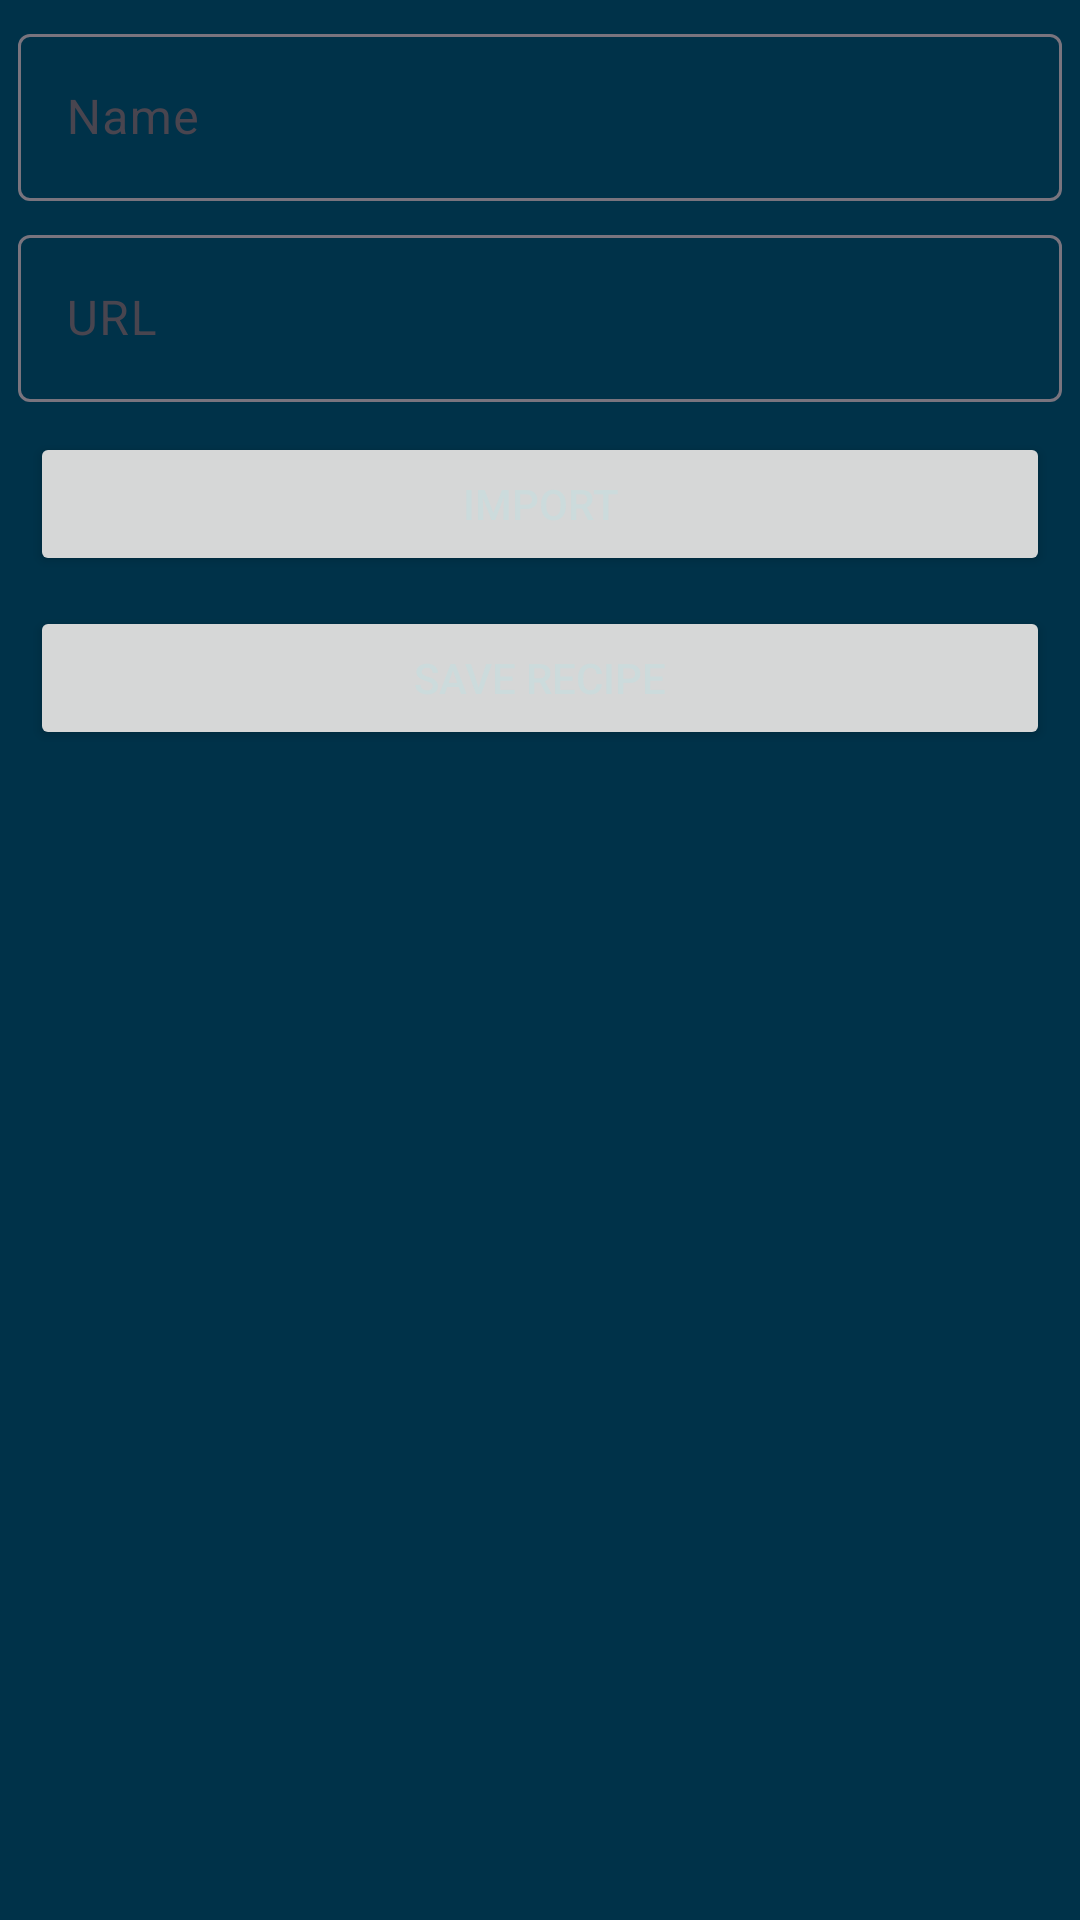

Layout XML and referenced resources for this Android screen:
<!-- AndroidManifest.xml: application theme Base.Theme.RecipeKeeper -->
<!-- res/layout/fragment_edit_details.xml -->
<?xml version="1.0" encoding="utf-8"?>
<androidx.constraintlayout.widget.ConstraintLayout xmlns:android="http://schemas.android.com/apk/res/android"
    xmlns:app="http://schemas.android.com/apk/res-auto"
    xmlns:tools="http://schemas.android.com/tools"
    android:layout_width="match_parent"
    android:layout_height="match_parent">

        <com.google.android.material.textfield.TextInputLayout
            android:id="@+id/textInputLayoutName"
            android:layout_margin="6dp"
            android:layout_width="0dp"
            android:layout_height="wrap_content"
            app:layout_constraintEnd_toEndOf="parent"
            app:layout_constraintStart_toStartOf="parent"
            app:layout_constraintTop_toTopOf="parent">

            <com.google.android.material.textfield.TextInputEditText
                android:id="@+id/textInputName"
                android:layout_width="match_parent"
                android:layout_height="wrap_content"
                android:textColor="@color/colorTextLight"
                android:hint="@string/text_name" />
        </com.google.android.material.textfield.TextInputLayout>

        <com.google.android.material.textfield.TextInputLayout
            android:id="@+id/textInputLayoutURL"
            android:layout_margin="6dp"
            android:layout_width="0dp"
            android:layout_height="wrap_content"
            app:layout_constraintEnd_toEndOf="parent"
            app:layout_constraintStart_toStartOf="parent"
            app:layout_constraintTop_toBottomOf="@+id/textInputLayoutName">

            <com.google.android.material.textfield.TextInputEditText
                android:id="@+id/textInputURL"
                android:layout_width="match_parent"
                android:layout_height="wrap_content"
                android:textColor="@color/colorTextLight"
                android:hint="@string/text_url" />
        </com.google.android.material.textfield.TextInputLayout>

    <Button
        android:id="@+id/buttonConfirm"
        android:layout_width="match_parent"
        android:layout_height="wrap_content"
        android:layout_margin="10dp"
        android:text="@string/text_save_recipe"
        app:layout_constraintEnd_toEndOf="parent"
        app:layout_constraintStart_toStartOf="parent"
        app:layout_constraintTop_toBottomOf="@+id/buttonImport" />

    <Button
        android:id="@+id/buttonImport"
        android:layout_margin="10dp"
        android:layout_width="match_parent"
        android:layout_height="wrap_content"
        android:text="@string/text_import"
        app:layout_constraintEnd_toEndOf="parent"
        app:layout_constraintStart_toStartOf="parent"
        app:layout_constraintTop_toBottomOf="@+id/textInputLayoutURL" />

</androidx.constraintlayout.widget.ConstraintLayout>
<!-- resources referenced by this layout -->
<resources>
  <color name="colorTextLight">#CCDBDC</color>
  <string name="text_import">Import</string>
  <string name="text_name">Name</string>
  <string name="text_save_recipe">Save recipe</string>
  <string name="text_url">URL</string>
  <style name="Base.Theme.RecipeKeeper" parent="Theme.Material3.DayNight.NoActionBar">
          <item name="colorPrimary">@color/colorPrimary</item>
          <item name="colorOnPrimary">@color/colorTextLight</item>
  
          <item name="colorSecondary">@color/colorSecondary</item>
          <item name="colorSecondaryVariant">@color/colorSecondaryVariant</item>
          <item name="colorOnSecondary">@color/colorTextLight</item>
  
          <item name="android:windowBackground">@color/colorSecondary</item>
          <item name="android:textColorPrimary">@color/colorTextLight</item>
          <item name="android:textColorSecondary">@color/colorTextDark</item>
          <item name="android:statusBarColor">@color/colorSecondaryVariant</item>
  
      </style>
  <color name="colorPrimary">#007EA7</color>
  <color name="colorSecondary">#003249</color>
  <color name="colorSecondaryVariant">#004F73</color>
  <color name="colorTextDark">#001722</color>
</resources>
